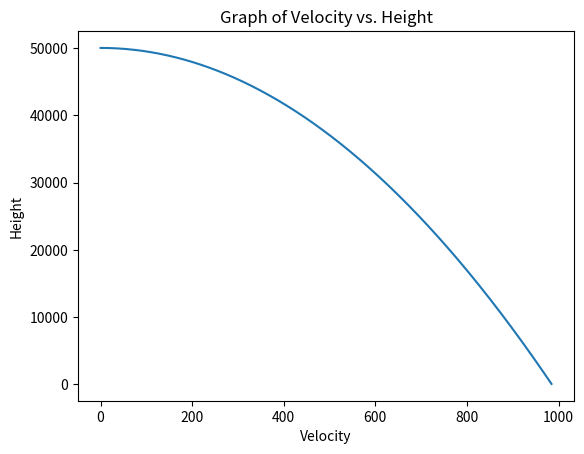

The script that saved this image:
'''
Coding task 2: make graphs of velocity versus height for a 50km free-fall
a) assuming -9.80 m/2 of acceleration
b) correcting for the variation in 'g' over the 50km altitude
c) ** including quadratic drag force with a constant coefficient
d) **including quadratic drag with a 'density scale height' drag co-efficient
'''

import numpy as np
import matplotlib.pyplot as plt


height = 50000
velocity = 0
dt = 0.1
earth_radius = 6380000  
constant_G = 6.674*10**-11
earth_mass = 5.972*10**24
gravity = constant_G*(earth_mass/(earth_radius+height)**2)

'''
Equation for gravity is g(h) = G(M/(R+H)^2)
'''
def calculate_gravity(height_for_equation):
     return constant_G*(earth_mass/(earth_radius+height_for_equation)**2)

x_values = []
y_values = []

while height > 0:
    x_values.append(velocity)
    y_values.append(height)
    gravity = calculate_gravity(height)
    velocity += gravity * dt
    height -= velocity * dt



plt.plot(x_values, y_values)
plt.title("Graph of Velocity vs. Height")
plt.xlabel("Velocity")
plt.ylabel("Height")
plt.show()

